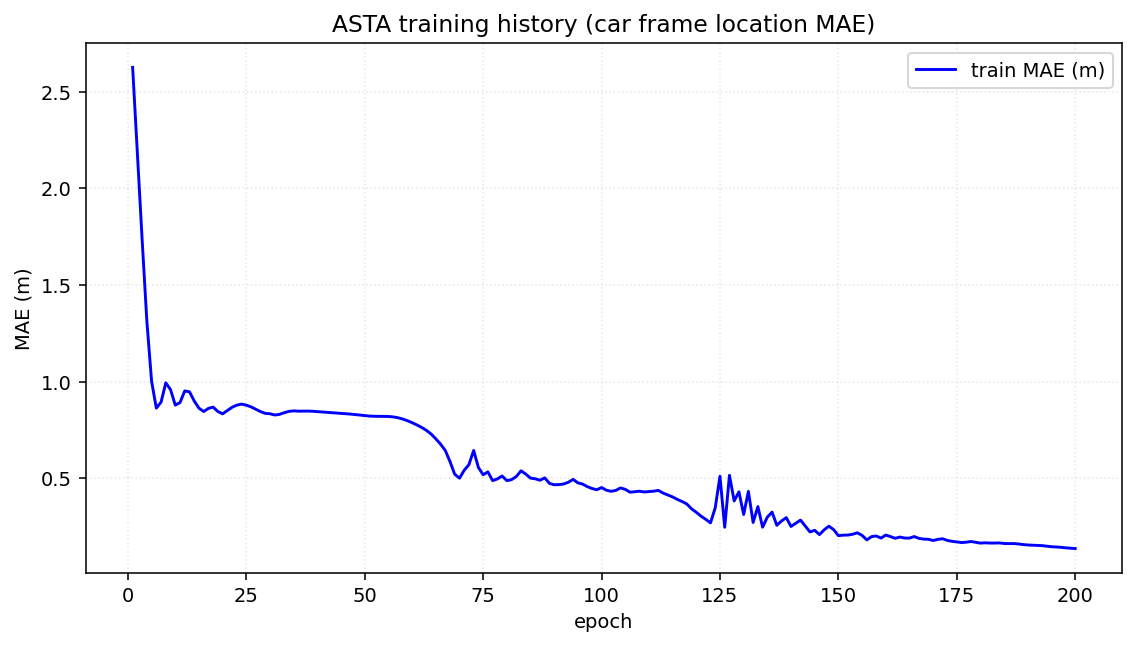

The data file committed next to this chart (first rows):
epoch, train_mae, val_mae
1, 2.627, nan
2, 2.179, nan
3, 1.737, nan
4, 1.314, nan
5, 1.002, nan
6, 0.8632, nan
7, 0.8942, nan
8, 0.9941, nan
9, 0.9588, nan
10, 0.8788, nan
11, 0.8919, nan
12, 0.9522, nan
13, 0.9475, nan
14, 0.9001, nan
15, 0.863, nan
16, 0.8453, nan
17, 0.8617, nan
18, 0.8683, nan
19, 0.8455, nan
20, 0.8337, nan
21, 0.8506, nan
22, 0.8676, nan
23, 0.8786, nan
24, 0.8839, nan
25, 0.8785, nan
26, 0.8695, nan
27, 0.8576, nan
28, 0.8452, nan
29, 0.8359, nan
30, 0.834, nan
31, 0.8276, nan
32, 0.8308, nan
33, 0.8395, nan
34, 0.8462, nan
35, 0.849, nan
36, 0.8474, nan
37, 0.8475, nan
38, 0.8478, nan
39, 0.8468, nan
40, 0.845, nan
41, 0.843, nan
42, 0.841, nan
43, 0.8394, nan
44, 0.838, nan
45, 0.8365, nan
46, 0.8346, nan
47, 0.8323, nan
48, 0.8297, nan
49, 0.8265, nan
50, 0.8239, nan
51, 0.822, nan
52, 0.821, nan
53, 0.8208, nan
54, 0.8207, nan
55, 0.8199, nan
56, 0.8177, nan
57, 0.8134, nan
58, 0.8068, nan
59, 0.7981, nan
60, 0.7878, nan
... 140 more rows
